Run: headless pygame with SDL's dummy video driver; simulated clock (each Clock.tick advances the game by its frame time, no real sleeping); random seed 0; keys injected as events and as key.get_pressed() state; no mouse input.
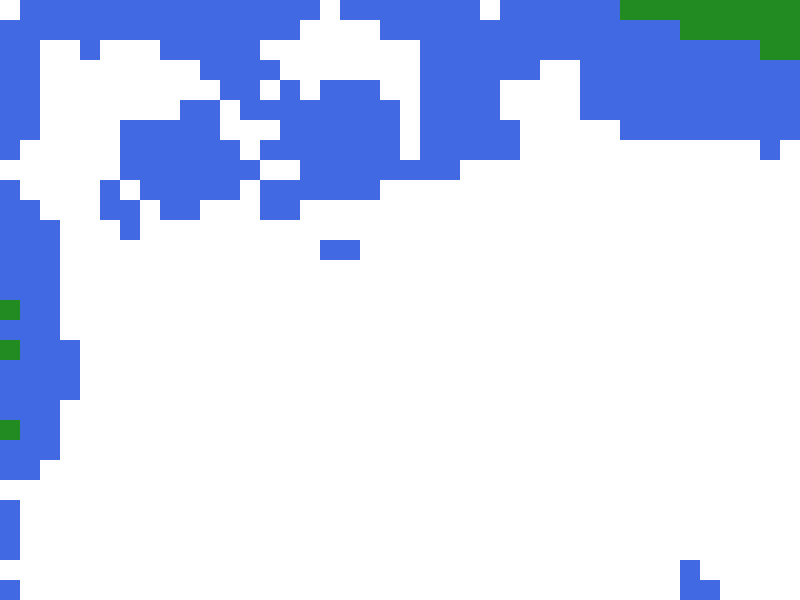
Frame 1 of 4 · flips 1–60 · no input
Frame 2 of 4 · flips 61–180 · tapped SPACE, RETURN · held RIGHT (→), D · screen unchanged from frame 1, image omitted
Frame 3 of 4 · flips 181–300 · held DOWN (↓), S · screen unchanged from frame 2, image omitted
Frame 4 of 4 · flips 301–420 · held LEFT (←), A, UP (↑), W · screen unchanged from frame 3, image omitted

The pygame program that drew these frames:

import pygame
import random

# Initialize Pygame
pygame.init()

# Constants
WINDOW_WIDTH = 800
WINDOW_HEIGHT = 600
TILE_SIZE = 20
ITERATIONS = 6  # Adjust this for different levels of detail
ROUGHNESS = 0.5

# Colors
WHITE = (255, 255, 255)
GREEN = (34, 139, 34)
BROWN = (139, 69, 19)
BLUE = (65, 105, 225)

# Function to initialize the height map
def initialize_height_map(size):
    height_map = [[0] * size for _ in range(size)]
    return height_map

# Function to set the corner values
def set_corners(height_map, size):
    height_map[0][0] = random.uniform(0, 1)
    height_map[0][size - 1] = random.uniform(0, 1)
    height_map[size - 1][0] = random.uniform(0, 1)
    height_map[size - 1][size - 1] = random.uniform(0, 1)

# Function to perform the diamond step
def diamond_step(height_map, x, y, size, variation):
    avg = (
        height_map[x - size][y - size]
        + height_map[x + size][y - size]
        + height_map[x - size][y + size]
        + height_map[x + size][y + size]
    ) / 4.0
    height_map[x][y] = avg + random.uniform(-variation, variation)

# Function to perform the square step
def square_step(height_map, x, y, size, variation):
    avg = (
        height_map[(x - size + len(height_map)) % len(height_map)][y]
        + height_map[(x + size) % len(height_map)][y]
        + height_map[x][(y - size + len(height_map[0])) % len(height_map[0])]
        + height_map[x][(y + size) % len(height_map[0])]
    ) / 4.0
    height_map[x][y] = avg + random.uniform(-variation, variation)

# Function to perform the diamond-square algorithm
def diamond_square(height_map, size, variation):
    half = size // 2
    if half < 1:
        return

    for y in range(half, len(height_map) - 1, size):
        for x in range(half, len(height_map) - 1, size):
            diamond_step(height_map, x, y, half, variation)

    for y in range(0, len(height_map), half):
        for x in range((y + half) % size, len(height_map), size):
            square_step(height_map, x, y, half, variation)

    diamond_square(height_map, size // 2, variation * ROUGHNESS)

# Function to render the terrain
def render_terrain(surface, height_map):
    for y in range(len(height_map)):
        for x in range(len(height_map[0])):
            height = height_map[x][y]
            color = GREEN if height < 0.3 else BLUE if height < 0.6 else WHITE
            pygame.draw.rect(
                surface, color, (x * TILE_SIZE, y * TILE_SIZE, TILE_SIZE, TILE_SIZE)
            )

# Main function
def main():
    # Set up display
    screen = pygame.display.set_mode((WINDOW_WIDTH, WINDOW_HEIGHT))
    pygame.display.set_caption("Diamond Square Terrain")

    # Initialize height map
    size = 2 ** ITERATIONS + 1
    height_map = initialize_height_map(size)
    set_corners(height_map, size)

    # Perform diamond-square algorithm
    diamond_square(height_map, size - 1, 1)

    # Render terrain
    render_terrain(screen, height_map)

    # Main loop
    running = True
    while running:
        for event in pygame.event.get():
            if event.type == pygame.QUIT:
                running = False
        pygame.display.flip()

    # Quit Pygame
    pygame.quit()

if __name__ == "__main__":
    main()
